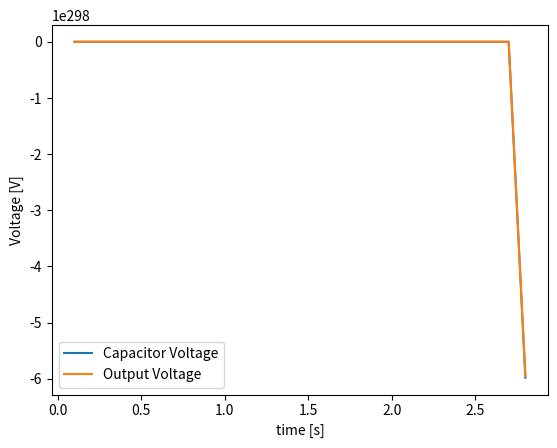

The script that saved this image:
import sys
import io
import matplotlib.pyplot as plt
import numpy as np
from scipy import signal
import math

# three/four decimal points for granularity
# 20% mark in capacitance
# methods for acting in real time for continuous solving
# A typical 4th-order Runge-Kutta method is used to linearize the differential equations 


# physical component variable declarations
Vin = 24  # Input voltage, volts will change from 9V to 24V, user input
################ I CURRENTLY DON'T KNOW THE Rdson ################## Should be Vdson / Idson
Rdson = 0.1  # drain source resistance, ohms
RL = 0.01  # Inductor resistance, Ohms
################ I CURRENTLY DON'T KNOW THE ESR #################### Should be Vc / Ic
ESR = 0.05  # equivalent series resistance of capacitor, Ohms
Rload = 9  # Load resistance, Ohms
L = 0.0001  # Inductance, Henrys
C = 0.0001  # capacitance, Farads
################ I CURRENTLY DON'T KNOW THE Vd, Rd ##################### should just measure diode forard voltage drop
Vd = 0.7  # diode forward voltage drop, Volts

# PWM variable declarations the duty cycle (DC), 
fsw = 100000  # Converter switching frequency, Hz
DC = .5  # Duty cycle

# time variables the initial and final simulation time (t_init, t_final), the sample period T, and the total number of iterations (iters)
t_init = 0  # initial time in seconds
t_final = 10  # the final simulation time in seconds
T = 0.1  # sample period in seconds
iters = int(t_final/T)  # The total number of iterations

# output variables
iL = 0  # inductor current Amps
vC = 0  # capacitor voltage Volts
v_out = 0  # output voltage Volts


# goal: model the buck converter in on and off state

# calculate diL/dt
def deriv_iL(S, Rdson, RL, ESR, Rload, L, iL0, vC0, Vin, Vd):
    A = (S * Rdson) + RL + ((ESR * Rload) / (ESR + Rload))
    deriv_iL = ((A) * (-1 / L) * iL0) + ((-1 / L) * (Rload / (ESR + Rload)) * vC0) + ((S / L) * Vin) + (
                (1 - S) * (-1 / L) * Vd)
    return deriv_iL


# calculate dVc/dt
def deriv_vC(ESR, Rload, C, iL0, vC0):
    deriv_vC = ((1 / C) * (Rload / (ESR + Rload)) * iL0) + ((-1 / C) * (1 / (ESR + Rload)) * vC0)
    return deriv_vC


# input arguments:
# the initial time, t_init 
# the sampling period, T
# the characteristics of the converter (Vin, Rdson, L, ESR, C, RL, and Rload) 
# and the initial conditions (the inductor current, iL0, and capacitor voltage, vC0, at the initial time).
# outputs: iL, iC, vC and v_out
def runge_kutta_calcs(t_begin, T, Vin, Rdson, L, ESR, C, Rload, iL0, vC0, RL, S, Vd):
    ka1 = deriv_iL(S, Rdson, RL, ESR, Rload, L, iL0, vC0, Vin, Vd)
    kb1 = deriv_vC(ESR, Rload, C, iL0, vC0)
    ka2 = deriv_iL(S, Rdson, RL, ESR, Rload, L, (iL0 + (T / 2) * ka1), (vC0 + (T / 2) * kb1), Vin, Vd)
    kb2 = deriv_vC(ESR, Rload, C, (iL0 + (T / 2) * ka1), (vC0 + (T / 2) * kb1))
    ka3 = deriv_iL(S, Rdson, RL, ESR, Rload, L, (iL0 + (T / 2) * ka2), (vC0 + (T / 2) * kb2), Vin, Vd)
    kb3 = deriv_vC(ESR, Rload, C, (iL0 + (T / 2) * ka2), (vC0 + (T / 2) * kb2))
    ka4 = deriv_iL(S, Rdson, RL, ESR, Rload, L, (iL0 + (T) * ka3), (vC0 + (T) * kb3), Vin, Vd)
    kb4 = deriv_vC(ESR, Rload, C, (iL0 + (T) * ka3), (vC0 + (T) * kb3))

    # print(kb1)

    # calculate iL
    iL = iL0 + ((T / 6) * (ka1 + (2 * ka2) + (2 * ka3) + ka4))
    # calculate vC
    vC = vC0 + ((T / 6) * (kb1 + (2 * kb2) + (2 * kb3) + kb4))
    # calculate v_out
    v_out = (((Rload * ESR) / (ESR + Rload)) * iL) + ((Rload / (ESR + Rload)) * vC)
    t_end = t_begin + T
    return [t_end, iL, vC, v_out]


# PWM generator input arguments:
#t = np.linspace(t_init, t_final, 10000000, endpoint=True)
#PWM = (signal.square(2 * np.pi * fsw * t))
#plt.plot(t, PWM)
#plt.show()

# main section of code calls other functions above
# initial state variable declarations
iL0 = 0  # inductor current at t_init
vC0 = 0  # capacitor voltage at t_init
curr_iter = 0

# final arrays
iLs = []
vCs = []
v_outs = []
time = []
results = []

while curr_iter < iters:

    if int(t_init % (1/fsw) < (1/fsw)*0.5) == 1.0:

        # state is on so S = 1
        S = 1
        results = runge_kutta_calcs(t_init, T, Vin, Rdson, L, ESR, C, Rload, iL0, vC0, RL, S, Vd)
    else:
        # state is off so S = 0
        S = 0
        results = runge_kutta_calcs(t_init, T, Vin, Rdson, L, ESR, C, Rload, iL0, vC0, RL, S, Vd)
    # update initial results for next iter
    t_init = results[0]
    iL0 = results[1]
    vC0 = results[2]
    curr_iter += 1
    # add values to numpy array for display
    time.append(results[0])
    iLs.append(results[1])
    vCs.append(results[2])
    v_outs.append(results[3])
    # update the iteration number
    curr_iter += 1
    #print(signal.square(2 * np.pi * fsw * t_init))
# print out simulation results
iL = np.array(iLs)
vC = np.array(vCs)
v_out = np.array(v_outs)

# plt.plot(time, iL, label = "Inductor Current")
plt.plot(time, vC, label="Capacitor Voltage")
plt.plot(time, v_out, label="Output Voltage")
plt.xlabel("time [s]")
plt.ylabel("Voltage [V]")
plt.legend()
plt.show()
